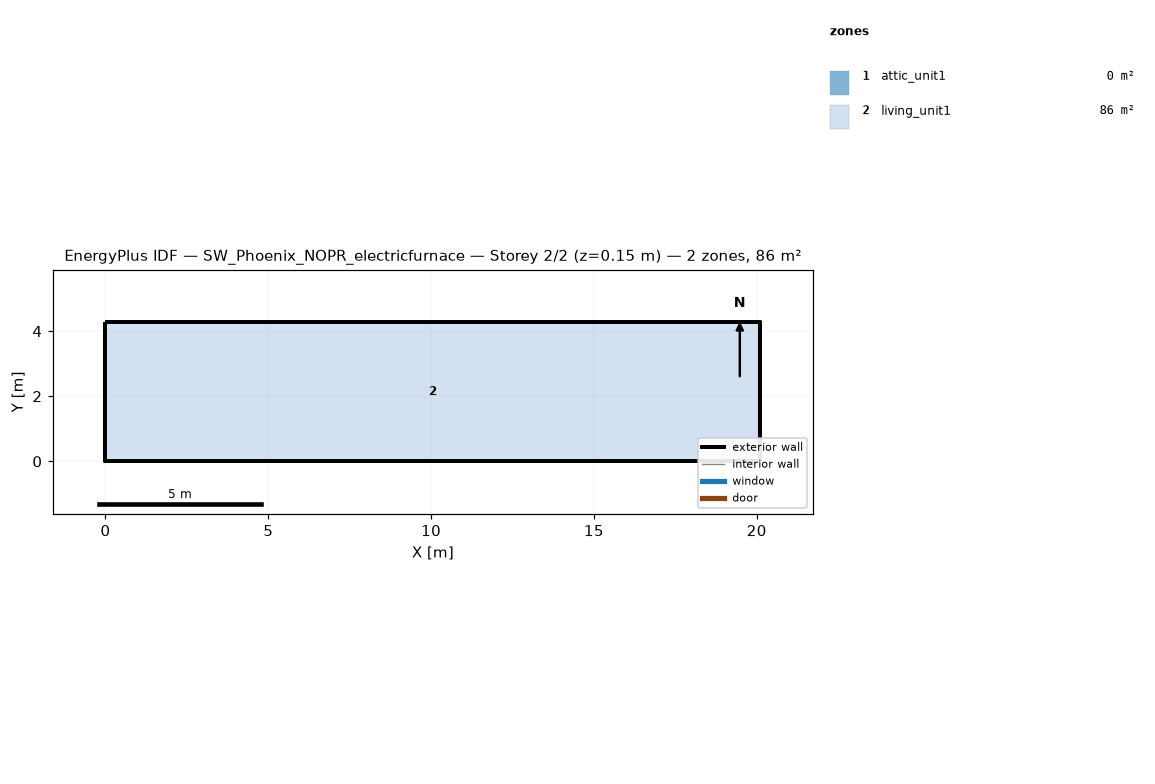
=== STOREY PLAN SPEC (per zone: floor XY polygon, exterior-wall plan segments, windows/doors) ===
zone 1: attic_unit1  (0.0 m²)
  exterior wall: (20.11, 0.00) – (20.11, 4.27) – (20.11, 2.13)  [6.4 m]
  exterior wall: (0.00, 4.27) – (0.00, 0.00) – (0.00, 2.13)  [6.4 m]
zone 2: living_unit1  (85.9 m²)
  floor: (0.00, 0.00) (0.00, 4.27) (20.11, 4.27) (20.11, 0.00)
  exterior wall: (0.00, 0.00) – (20.11, 0.00)  [20.1 m]
  exterior wall: (20.11, 0.00) – (20.11, 4.27)  [4.3 m]
  exterior wall: (20.11, 4.27) – (0.00, 4.27)  [20.1 m]
  exterior wall: (0.00, 4.27) – (0.00, 0.00)  [4.3 m]

=== DERIVED (storey summary) ===
Building: SW_Phoenix_NOPR_electricfurnace
Storey: 2 of 2  (floor level z = 0.15 m)
Storey gross floor area: 85.9 m²
Zones on this storey: 2
  - attic_unit1: floor 0.0 m²; exterior wall 12.8 m (1.3 m²); WWR 0.0%
  - living_unit1: floor 85.9 m²; exterior wall 48.8 m (111.5 m²); WWR 0.0%
Zone adjacency: (none detected)